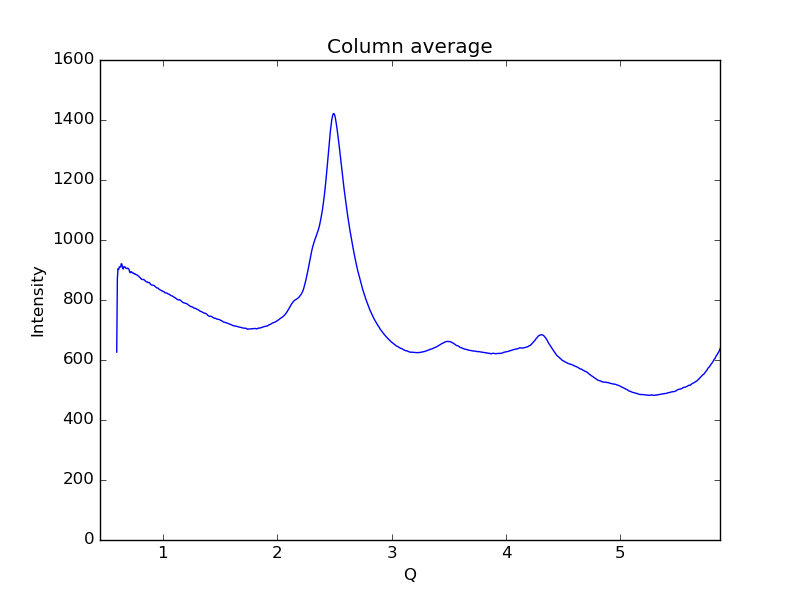

The data file committed next to this chart (first rows):
0.59621693822088684, 626.417
0.6019, 872.1
0.6075, 904.1
0.6132, 901.8
0.6189, 910.2
0.6245, 910.8
0.6302, 910
0.6358, 921
0.6415, 919.6
0.6472, 906.5
0.6528, 903
0.6585, 910.8
0.6641, 910.9
0.6698, 909.9
0.6755, 906.2
0.6811, 905.2
0.6868, 904.5
0.6924, 906.3
0.6981, 904.4
0.7038, 902
0.7094, 893
0.7151, 891.2
0.7207, 894.1
0.7264, 893.9
0.7321, 890.7
0.7377, 889.4
0.7434, 889.8
0.749, 886.9
0.7547, 887.6
0.7603, 886.1
0.766, 884.1
0.7717, 883.9
0.7773, 882.4
0.783, 880.1
0.7886, 879.4
0.7943, 876.5
0.8, 874.8
0.8056, 871.5
0.8113, 870.8
0.8169, 868.4
0.8226, 868.1
0.8283, 868.1
0.8339, 867.9
0.8396, 865.8
0.8452, 863.8
0.8509, 861.9
0.8566, 860.5
0.8622, 860.7
0.8679, 858.1
0.8735, 858.2
0.8792, 858.6
0.8849, 856.8
0.8905, 852.9
0.8962, 850.5
0.9018, 849.8
0.9075, 849.9
0.9132, 849.4
0.9188, 848.7
0.9245, 847.9
0.9301, 845.5
0.9358, 843.6
... 939 more rows
